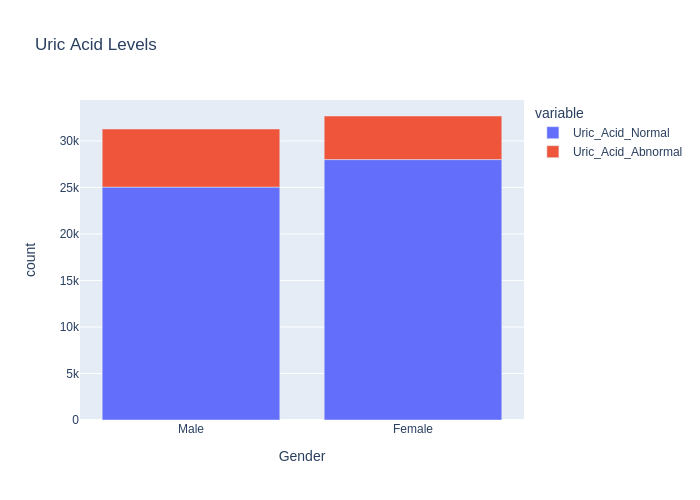

The file beside this chart, header and first rows:
, Gender, Uric_Acid_Normal, Uric_Acid_Abnormal
0, Male, 25031, 6251
1, Female, 27991, 4685
